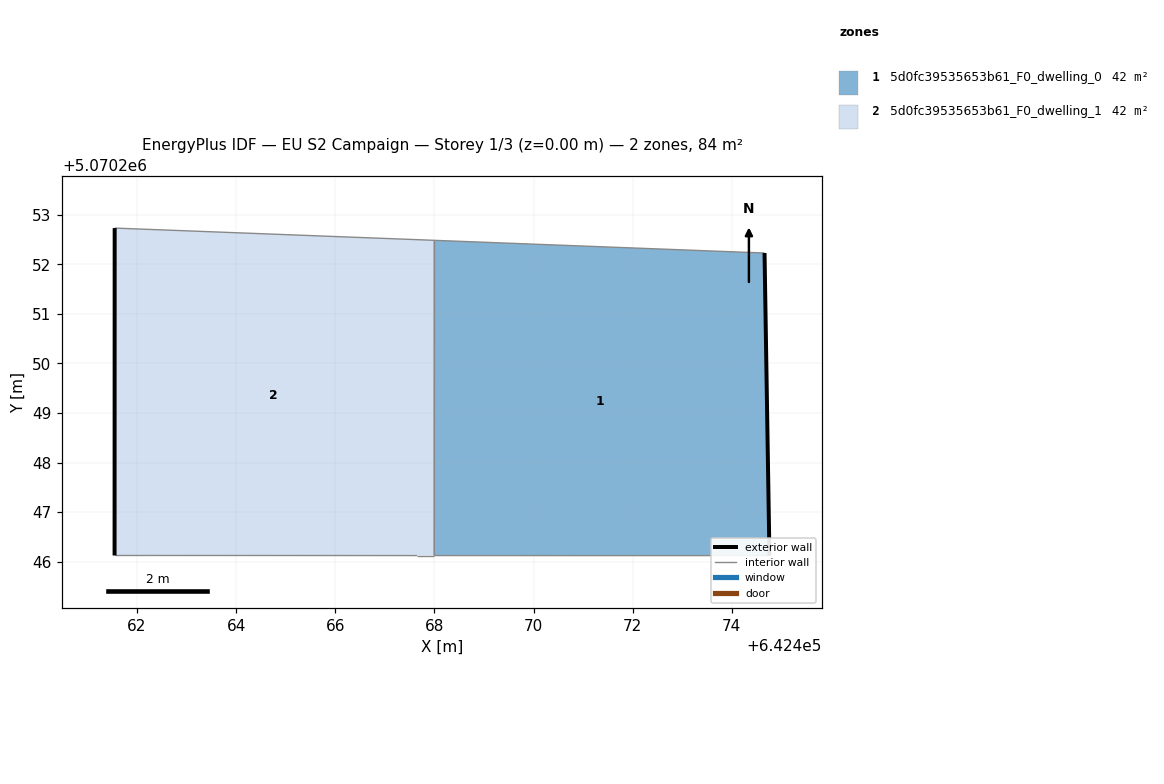
=== STOREY PLAN SPEC (per zone: floor XY polygon, exterior-wall plan segments, windows/doors) ===
zone 1: 5d0fc39535653b61_F0_dwelling_0  (41.8 m²)
  floor: (642474.76, 5070246.12) (642474.66, 5070252.23) (642468.00, 5070252.48) (642468.00, 5070246.12)
  exterior wall: (642474.66, 5070252.23) – (642474.76, 5070246.12)  [6.1 m]
  interior walls: 3
zone 2: 5d0fc39535653b61_F0_dwelling_1  (41.8 m²)
  floor: (642468.00, 5070246.12) (642468.00, 5070252.48) (642461.55, 5070252.73) (642461.55, 5070246.13) (642462.15, 5070246.13) (642465.55, 5070246.13) (642467.65, 5070246.12)
  exterior wall: (642461.55, 5070246.13) – (642461.55, 5070252.73)  [6.6 m]
  interior walls: 6

=== DERIVED (storey summary) ===
Building: EU S2 Campaign
Storey: 1 of 3  (floor level z = 0.00 m)
Storey gross floor area: 83.6 m²
Zones on this storey: 2
  - 5d0fc39535653b61_F0_dwelling_0: floor 41.8 m²; exterior wall 6.1 m (18.3 m²); WWR 0.0%
  - 5d0fc39535653b61_F0_dwelling_1: floor 41.8 m²; exterior wall 6.6 m (19.8 m²); WWR 0.0%
Zone adjacency (shared interzone walls):
  - 5d0fc39535653b61_F0_dwelling_0 ↔ 5d0fc39535653b61_F0_dwelling_1